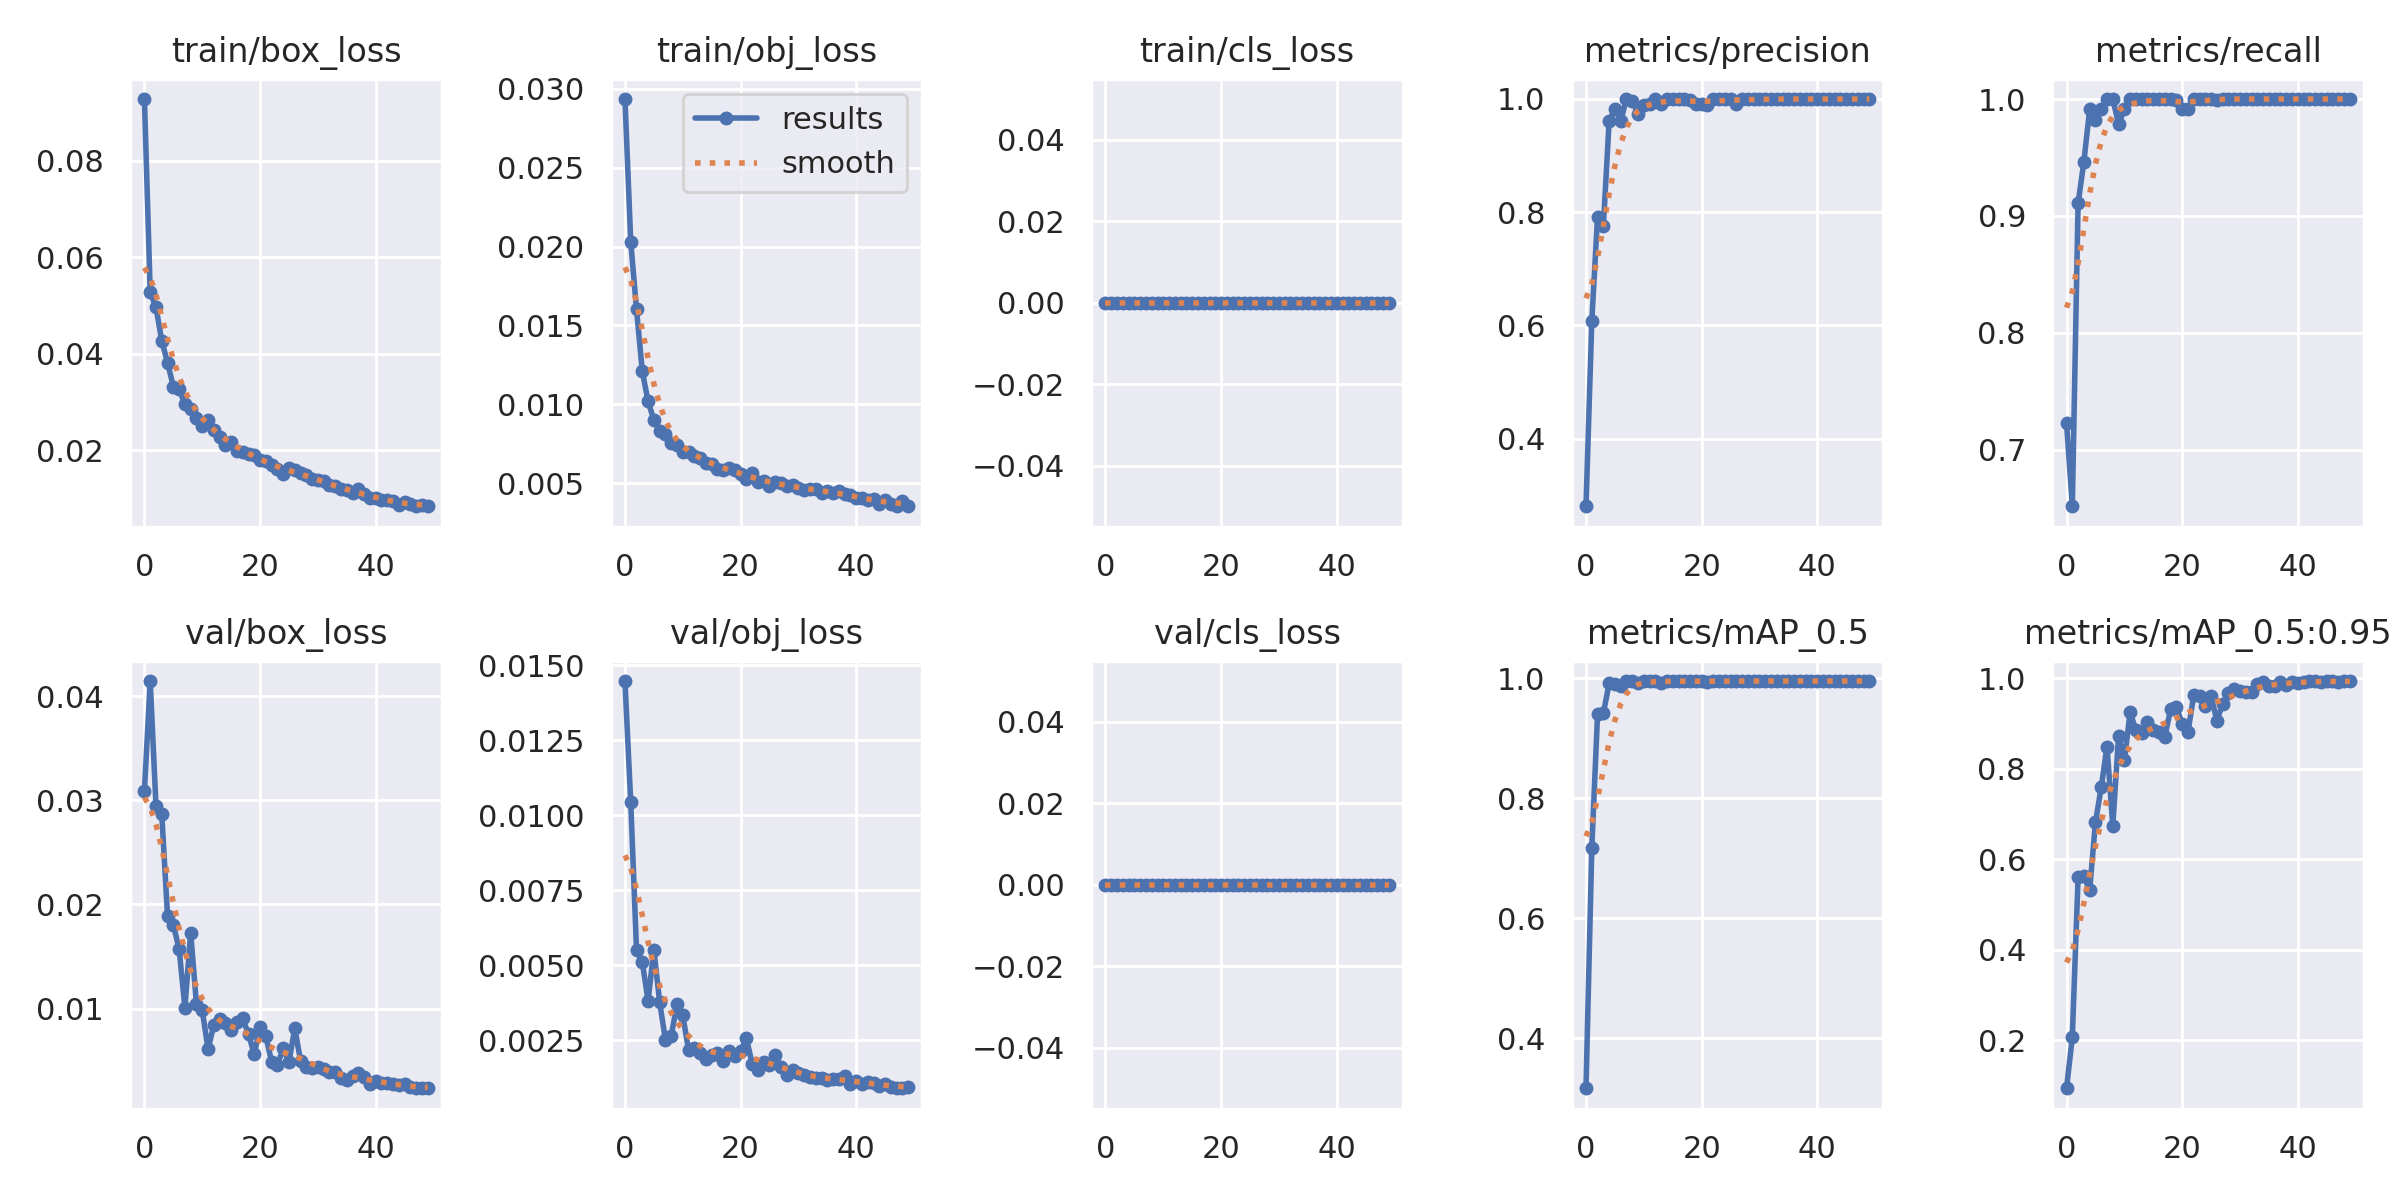

Data behind this chart, as committed beside it:
epoch, train/box_loss, train/obj_loss, train/cls_loss, metrics/precision, metrics/recall, metrics/mAP_0.5, metrics/mAP_0.5:0.95, val/box_loss, val/obj_loss, val/cls_loss, x/lr0, x/lr1, x/lr2
0, 0.09281, 0.02936, 0, 0.2806, 0.7232, 0.3165, 0.09458, 0.0309, 0.01448, 0, 0.07077, 0.003248, 0.003248
1, 0.05277, 0.0203, 0, 0.6072, 0.6518, 0.7164, 0.2072, 0.04145, 0.01043, 0, 0.04064, 0.006451, 0.006451
2, 0.04971, 0.01602, 0, 0.7922, 0.9107, 0.9401, 0.5603, 0.02947, 0.005522, 0, 0.01038, 0.009522, 0.009522
3, 0.04271, 0.01209, 0, 0.7748, 0.9464, 0.9411, 0.5625, 0.02866, 0.005108, 0, 0.009406, 0.009406, 0.009406
4, 0.03821, 0.01019, 0, 0.9609, 0.9911, 0.9911, 0.5313, 0.01886, 0.003813, 0, 0.009406, 0.009406, 0.009406
5, 0.03323, 0.009008, 0, 0.9819, 0.9821, 0.9896, 0.6813, 0.01805, 0.005524, 0, 0.009208, 0.009208, 0.009208
6, 0.03265, 0.008277, 0, 0.9612, 0.9911, 0.9873, 0.7588, 0.01572, 0.003773, 0, 0.00901, 0.00901, 0.00901
7, 0.02963, 0.008137, 0, 0.9993, 1, 0.995, 0.849, 0.01009, 0.002518, 0, 0.008812, 0.008812, 0.008812
8, 0.02863, 0.007536, 0, 0.9969, 1, 0.995, 0.6738, 0.01726, 0.002656, 0, 0.008614, 0.008614, 0.008614
9, 0.0268, 0.007436, 0, 0.9734, 0.9785, 0.9917, 0.8726, 0.01041, 0.003696, 0, 0.008416, 0.008416, 0.008416
10, 0.02505, 0.006986, 0, 0.9893, 0.9911, 0.9947, 0.8183, 0.00984, 0.003334, 0, 0.008218, 0.008218, 0.008218
11, 0.02636, 0.007006, 0, 0.99, 1, 0.9947, 0.9246, 0.006109, 0.002172, 0, 0.00802, 0.00802, 0.00802
12, 0.02423, 0.006745, 0, 0.9992, 1, 0.995, 0.885, 0.00842, 0.002255, 0, 0.007822, 0.007822, 0.007822
13, 0.02288, 0.006599, 0, 0.9911, 0.9999, 0.9915, 0.8792, 0.008982, 0.002065, 0, 0.007624, 0.007624, 0.007624
14, 0.02108, 0.006274, 0, 0.9995, 1, 0.995, 0.9028, 0.008601, 0.001894, 0, 0.007426, 0.007426, 0.007426
15, 0.02179, 0.006239, 0, 0.9995, 1, 0.995, 0.886, 0.007918, 0.002018, 0, 0.007228, 0.007228, 0.007228
16, 0.01993, 0.00593, 0, 0.9994, 1, 0.995, 0.8813, 0.008731, 0.002062, 0, 0.00703, 0.00703, 0.00703
17, 0.01976, 0.005848, 0, 0.9993, 1, 0.995, 0.8708, 0.009055, 0.001826, 0, 0.006832, 0.006832, 0.006832
18, 0.01937, 0.005948, 0, 0.9981, 1, 0.995, 0.9311, 0.007518, 0.002146, 0, 0.006634, 0.006634, 0.006634
19, 0.01913, 0.005857, 0, 0.9911, 0.9989, 0.9947, 0.9359, 0.005634, 0.001974, 0, 0.006436, 0.006436, 0.006436
20, 0.01797, 0.005585, 0, 0.9903, 0.9911, 0.9943, 0.8996, 0.008186, 0.002132, 0, 0.006238, 0.006238, 0.006238
21, 0.01778, 0.00527, 0, 0.9894, 0.9911, 0.9939, 0.881, 0.007349, 0.002583, 0, 0.00604, 0.00604, 0.00604
22, 0.01698, 0.005666, 0, 0.9995, 1, 0.995, 0.9617, 0.004877, 0.001713, 0, 0.005842, 0.005842, 0.005842
23, 0.01616, 0.005054, 0, 0.9995, 1, 0.995, 0.9614, 0.004598, 0.001511, 0, 0.005644, 0.005644, 0.005644
24, 0.01508, 0.005137, 0, 0.9995, 1, 0.995, 0.938, 0.006164, 0.001795, 0, 0.005446, 0.005446, 0.005446
25, 0.0163, 0.004833, 0, 0.9996, 1, 0.995, 0.9605, 0.004859, 0.001665, 0, 0.005248, 0.005248, 0.005248
26, 0.01586, 0.005078, 0, 0.9911, 0.9996, 0.9946, 0.9058, 0.008105, 0.002007, 0, 0.00505, 0.00505, 0.00505
27, 0.01529, 0.004986, 0, 0.9991, 1, 0.995, 0.9438, 0.004989, 0.001596, 0, 0.004852, 0.004852, 0.004852
28, 0.01497, 0.004789, 0, 0.9994, 1, 0.995, 0.9665, 0.004385, 0.001356, 0, 0.004654, 0.004654, 0.004654
29, 0.01403, 0.004869, 0, 0.9995, 1, 0.995, 0.975, 0.004299, 0.001508, 0, 0.004456, 0.004456, 0.004456
30, 0.01398, 0.004686, 0, 0.9995, 1, 0.995, 0.971, 0.004361, 0.001398, 0, 0.004258, 0.004258, 0.004258
31, 0.01377, 0.004571, 0, 0.9994, 1, 0.995, 0.9695, 0.004219, 0.001352, 0, 0.00406, 0.00406, 0.00406
32, 0.01292, 0.004655, 0, 0.9992, 1, 0.995, 0.9698, 0.003915, 0.001279, 0, 0.003862, 0.003862, 0.003862
33, 0.01265, 0.004655, 0, 0.9995, 1, 0.995, 0.9879, 0.003903, 0.001247, 0, 0.003664, 0.003664, 0.003664
34, 0.01203, 0.004385, 0, 0.9995, 1, 0.995, 0.9916, 0.003327, 0.001247, 0, 0.003466, 0.003466, 0.003466
35, 0.01175, 0.004489, 0, 0.9995, 1, 0.995, 0.9816, 0.003121, 0.001182, 0, 0.003268, 0.003268, 0.003268
36, 0.0112, 0.004364, 0, 0.9994, 1, 0.995, 0.9827, 0.003489, 0.001203, 0, 0.00307, 0.00307, 0.00307
37, 0.01193, 0.004496, 0, 0.9995, 1, 0.995, 0.9924, 0.003781, 0.0012, 0, 0.002872, 0.002872, 0.002872
38, 0.01105, 0.004334, 0, 0.9995, 1, 0.995, 0.9857, 0.003447, 0.001322, 0, 0.002674, 0.002674, 0.002674
39, 0.01025, 0.004259, 0, 0.9995, 1, 0.995, 0.9918, 0.002797, 0.001043, 0, 0.002476, 0.002476, 0.002476
40, 0.01022, 0.004035, 0, 0.9995, 1, 0.995, 0.9897, 0.003018, 0.001129, 0, 0.002278, 0.002278, 0.002278
41, 0.00966, 0.004059, 0, 0.9995, 1, 0.995, 0.9924, 0.002856, 0.00105, 0, 0.00208, 0.00208, 0.00208
42, 0.009715, 0.003946, 0, 0.9995, 1, 0.995, 0.9928, 0.002898, 0.001121, 0, 0.001882, 0.001882, 0.001882
43, 0.009551, 0.004016, 0, 0.9995, 1, 0.995, 0.9936, 0.002718, 0.001092, 0, 0.001684, 0.001684, 0.001684
44, 0.008629, 0.003684, 0, 0.9995, 1, 0.995, 0.9906, 0.002701, 0.0009859, 0, 0.001486, 0.001486, 0.001486
45, 0.009241, 0.003906, 0, 0.9995, 1, 0.995, 0.9933, 0.002717, 0.001043, 0, 0.001288, 0.001288, 0.001288
46, 0.008839, 0.003688, 0, 0.9995, 1, 0.995, 0.9933, 0.002433, 0.0009583, 0, 0.00109, 0.00109, 0.00109
47, 0.008575, 0.003536, 0, 0.9995, 1, 0.995, 0.9912, 0.002384, 0.0009031, 0, 0.000892, 0.000892, 0.000892
48, 0.008612, 0.00386, 0, 0.9995, 1, 0.995, 0.9933, 0.002349, 0.0009261, 0, 0.000694, 0.000694, 0.000694
49, 0.008445, 0.003578, 0, 0.9996, 1, 0.995, 0.9933, 0.002347, 0.0009334, 0, 0.000496, 0.000496, 0.000496
